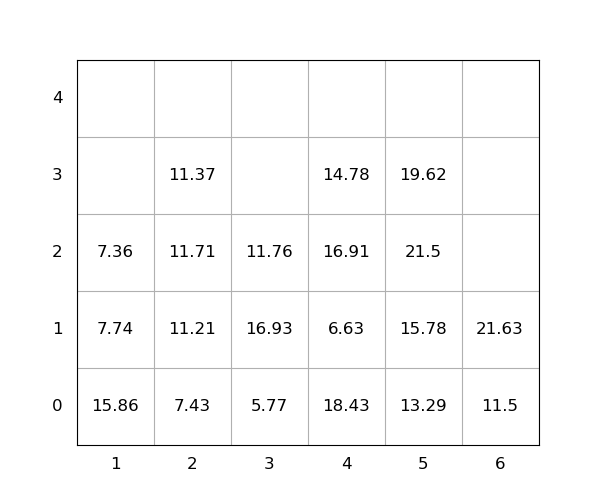

Values plotted in this chart, from the file beside it:
idx, loc_x, loc_y, loc_z, weight, seq, emerg, reloc, size(ft)
1, 1, 0, 0, 15.86, 0, 0, 1.0, 20
2, 5, 0, 0, 13.29, 0, 0, 0, 20
3, 5, 0, 1, 15.78, 0, 0, 0, 20
4, 4, 0, 0, 18.43, 0, 0, 1.0, 20
5, 6, 0, 0, 11.5, 0, 0, 1.0, 20
6, 6, 0, 1, 21.63, 0, 0, 1.0, 20
7, 4, 0, 1, 6.63, 0, 0, 1.0, 20
8, 2, 0, 0, 7.43, 1, 0, 1.0, 20
9, 4, 0, 2, 16.91, 2, 0, 1.0, 20
10, 4, 0, 3, 14.78, 3, 0, 1.0, 20
11, 2, 0, 1, 11.21, 4, 0, 1.0, 20
12, 2, 0, 2, 11.71, 5, 0, 1.0, 20
13, 2, 0, 3, 11.37, 6, 0, 1.0, 20
14, 5, 0, 2, 21.5, 7, 0, 1.0, 20
15, 3, 0, 0, 5.77, 8, 0, 1.0, 20
16, 5, 0, 3, 19.62, 9, 0, 1.0, 20
17, 3, 0, 1, 16.93, 10, 0, 1.0, 20
18, 1, 0, 1, 7.74, 11, 0, 1.0, 20
19, 1, 0, 2, 7.36, 12, 0, 1.0, 20
20, 3, 0, 2, 11.76, 13, 0, 1.0, 20
